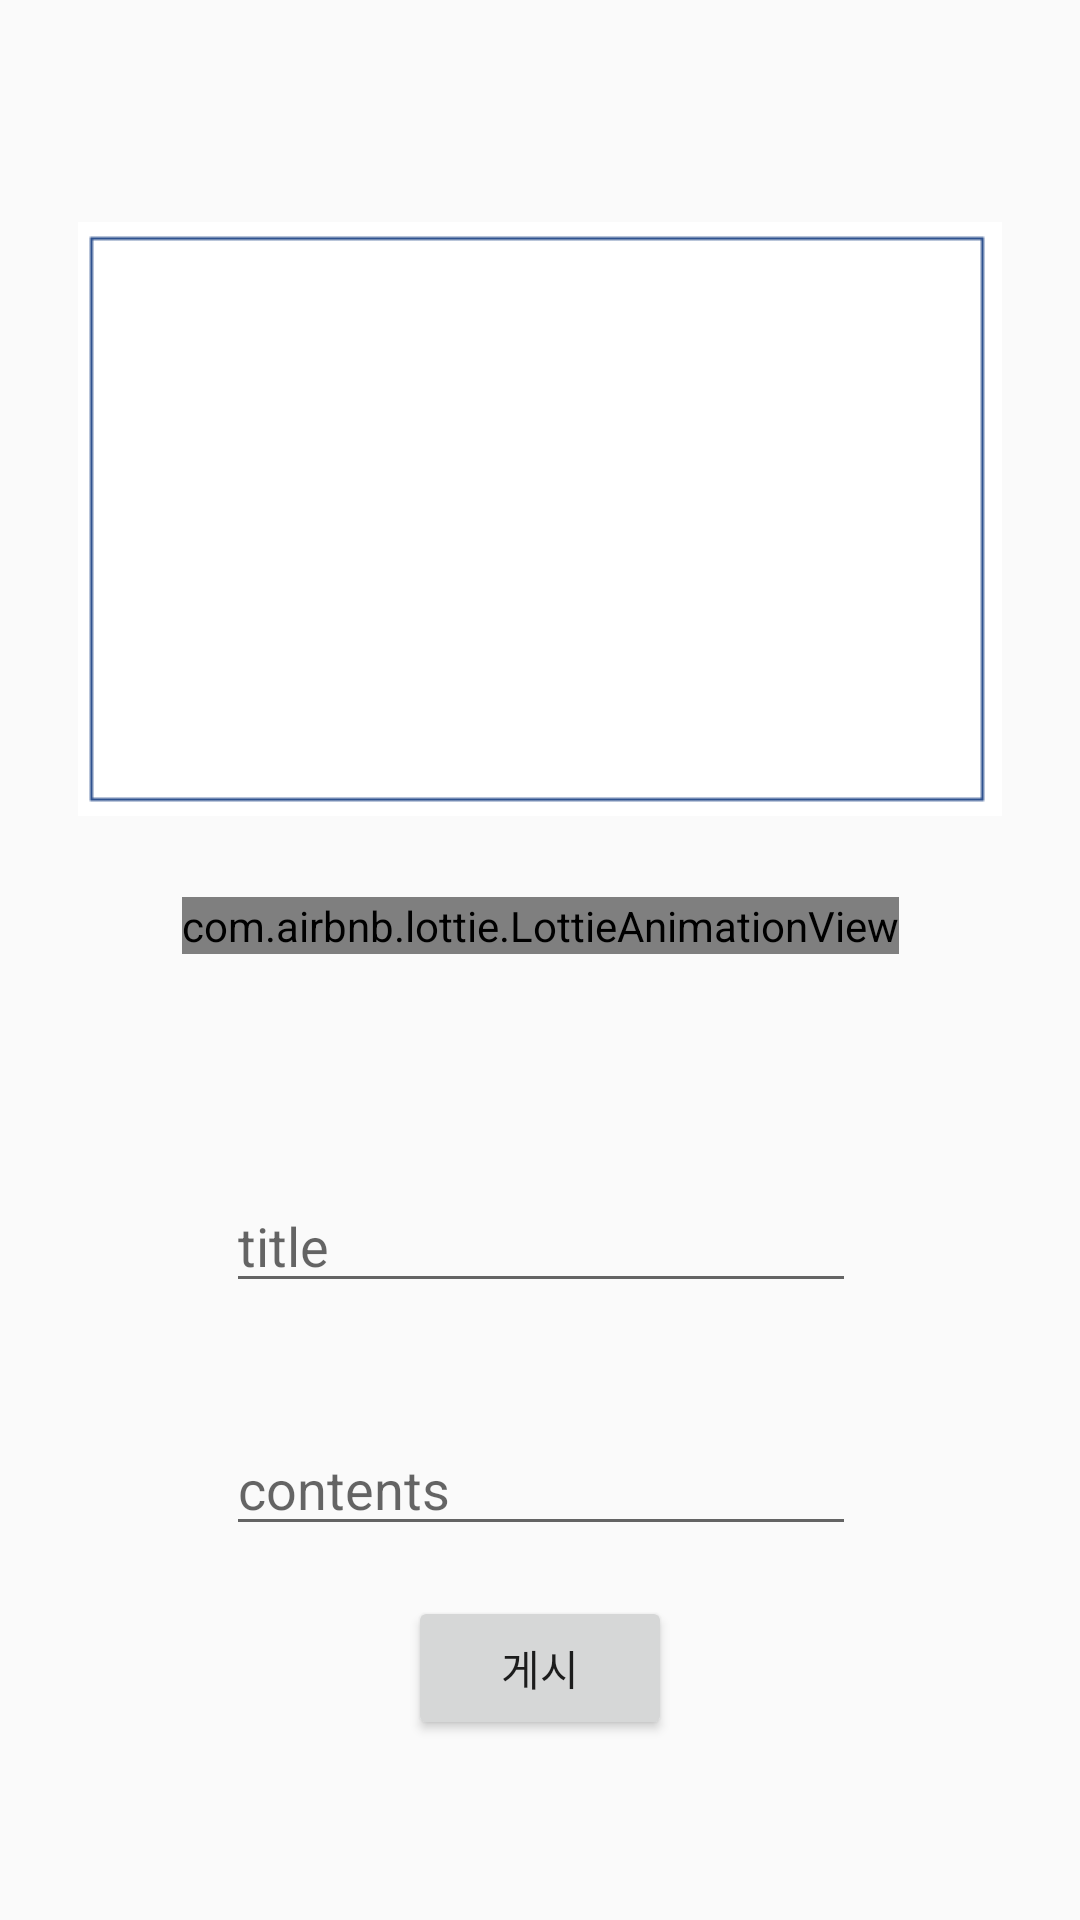

Android layout source for this screen:
<!-- AndroidManifest.xml: application theme AppTheme -->
<!-- res/layout/activity_make_contents.xml -->
<?xml version="1.0" encoding="utf-8"?>
<android.support.constraint.ConstraintLayout xmlns:android="http://schemas.android.com/apk/res/android"
    xmlns:app="http://schemas.android.com/apk/res-auto"
    xmlns:tools="http://schemas.android.com/tools"
    android:layout_width="match_parent"
    android:layout_height="match_parent"
    tools:context=".MakeContents">

    <EditText
        android:id="@+id/editText1"
        android:layout_width="wrap_content"
        android:layout_height="wrap_content"
        android:layout_marginStart="8dp"
        android:layout_marginLeft="8dp"
        android:layout_marginTop="8dp"
        android:layout_marginEnd="8dp"
        android:layout_marginRight="8dp"
        android:layout_marginBottom="8dp"
        android:ems="10"
        android:hint="title"
        android:inputType="textPersonName"
        app:layout_constraintBottom_toBottomOf="parent"
        app:layout_constraintEnd_toEndOf="parent"
        app:layout_constraintHorizontal_bias="0.503"
        app:layout_constraintStart_toStartOf="parent"
        app:layout_constraintTop_toTopOf="parent"
        app:layout_constraintVertical_bias="0.661" />

    <EditText
        android:id="@+id/editText2"
        android:layout_width="wrap_content"
        android:layout_height="wrap_content"
        android:layout_marginStart="8dp"
        android:layout_marginLeft="8dp"
        android:layout_marginTop="8dp"
        android:layout_marginEnd="8dp"
        android:layout_marginRight="8dp"
        android:layout_marginBottom="8dp"
        android:ems="10"
        android:hint="contents"
        android:inputType="textPersonName"
        app:layout_constraintBottom_toBottomOf="parent"
        app:layout_constraintEnd_toEndOf="parent"
        app:layout_constraintHorizontal_bias="0.503"
        app:layout_constraintStart_toStartOf="parent"
        app:layout_constraintTop_toTopOf="parent"
        app:layout_constraintVertical_bias="0.8" />

    <Button
        android:id="@+id/button10"
        android:layout_width="wrap_content"
        android:layout_height="wrap_content"
        android:layout_marginStart="8dp"
        android:layout_marginLeft="8dp"
        android:layout_marginTop="8dp"
        android:layout_marginEnd="8dp"
        android:layout_marginRight="8dp"
        android:layout_marginBottom="8dp"
        android:text="게시"
        app:layout_constraintBottom_toBottomOf="parent"
        app:layout_constraintEnd_toEndOf="parent"
        app:layout_constraintStart_toStartOf="parent"
        app:layout_constraintTop_toTopOf="parent"
        app:layout_constraintVertical_bias="0.91" />

    <ImageView
        android:id="@+id/imageView"
        android:layout_width="wrap_content"
        android:layout_height="wrap_content"
        android:layout_marginStart="8dp"
        android:layout_marginLeft="8dp"
        android:layout_marginTop="8dp"
        android:layout_marginEnd="8dp"
        android:layout_marginRight="8dp"
        android:layout_marginBottom="8dp"
        app:layout_constraintBottom_toBottomOf="parent"
        app:layout_constraintEnd_toEndOf="parent"
        app:layout_constraintStart_toStartOf="parent"
        app:layout_constraintTop_toTopOf="parent"
        app:layout_constraintVertical_bias="0.155"
        app:srcCompat="@drawable/frame" />

    <com.airbnb.lottie.LottieAnimationView
        android:id="@+id/lottie"
        android:layout_width="wrap_content"
        android:layout_height="wrap_content"
        app:lottie_fileName="camera.json"
        app:layout_constraintBottom_toBottomOf="parent"
        app:layout_constraintEnd_toEndOf="parent"
        app:layout_constraintHorizontal_bias="0.501"
        app:layout_constraintStart_toStartOf="parent"
        app:layout_constraintTop_toTopOf="parent"
        app:layout_constraintVertical_bias="0.481"

        android:layout_marginStart="8dp"
        android:layout_marginLeft="8dp"
        android:layout_marginTop="8dp"
        android:layout_marginEnd="8dp"
        android:layout_marginRight="8dp"
        android:layout_marginBottom="8dp"
        />

    <LinearLayout
        android:layout_width="385dp"
        android:layout_height="33dp"
        android:orientation="horizontal"
        android:weightSum="4"
        app:layout_constraintBottom_toBottomOf="parent"
        app:layout_constraintEnd_toEndOf="parent"
        app:layout_constraintHorizontal_bias="0.421"
        app:layout_constraintStart_toStartOf="parent"
        app:layout_constraintTop_toTopOf="parent"
        app:layout_constraintVertical_bias="0.015">

    </LinearLayout>
</android.support.constraint.ConstraintLayout>
<!-- resources referenced by this layout -->
<resources>
  <!-- drawable frame: png bitmap (drawable, 794 bytes) -->
  <style name="AppTheme" parent="Theme.AppCompat.Light.NoActionBar">
  
          <item name="colorPrimary">@color/colorPrimary</item>
          <item name="colorPrimaryDark">@color/colorPrimaryDark</item>
          <item name="colorAccent">@color/colorAccent</item>
      </style>
  <color name="colorPrimary">#008577</color>
  <color name="colorPrimaryDark">#050300</color>
  <color name="colorAccent">#e1ea90</color>
</resources>
